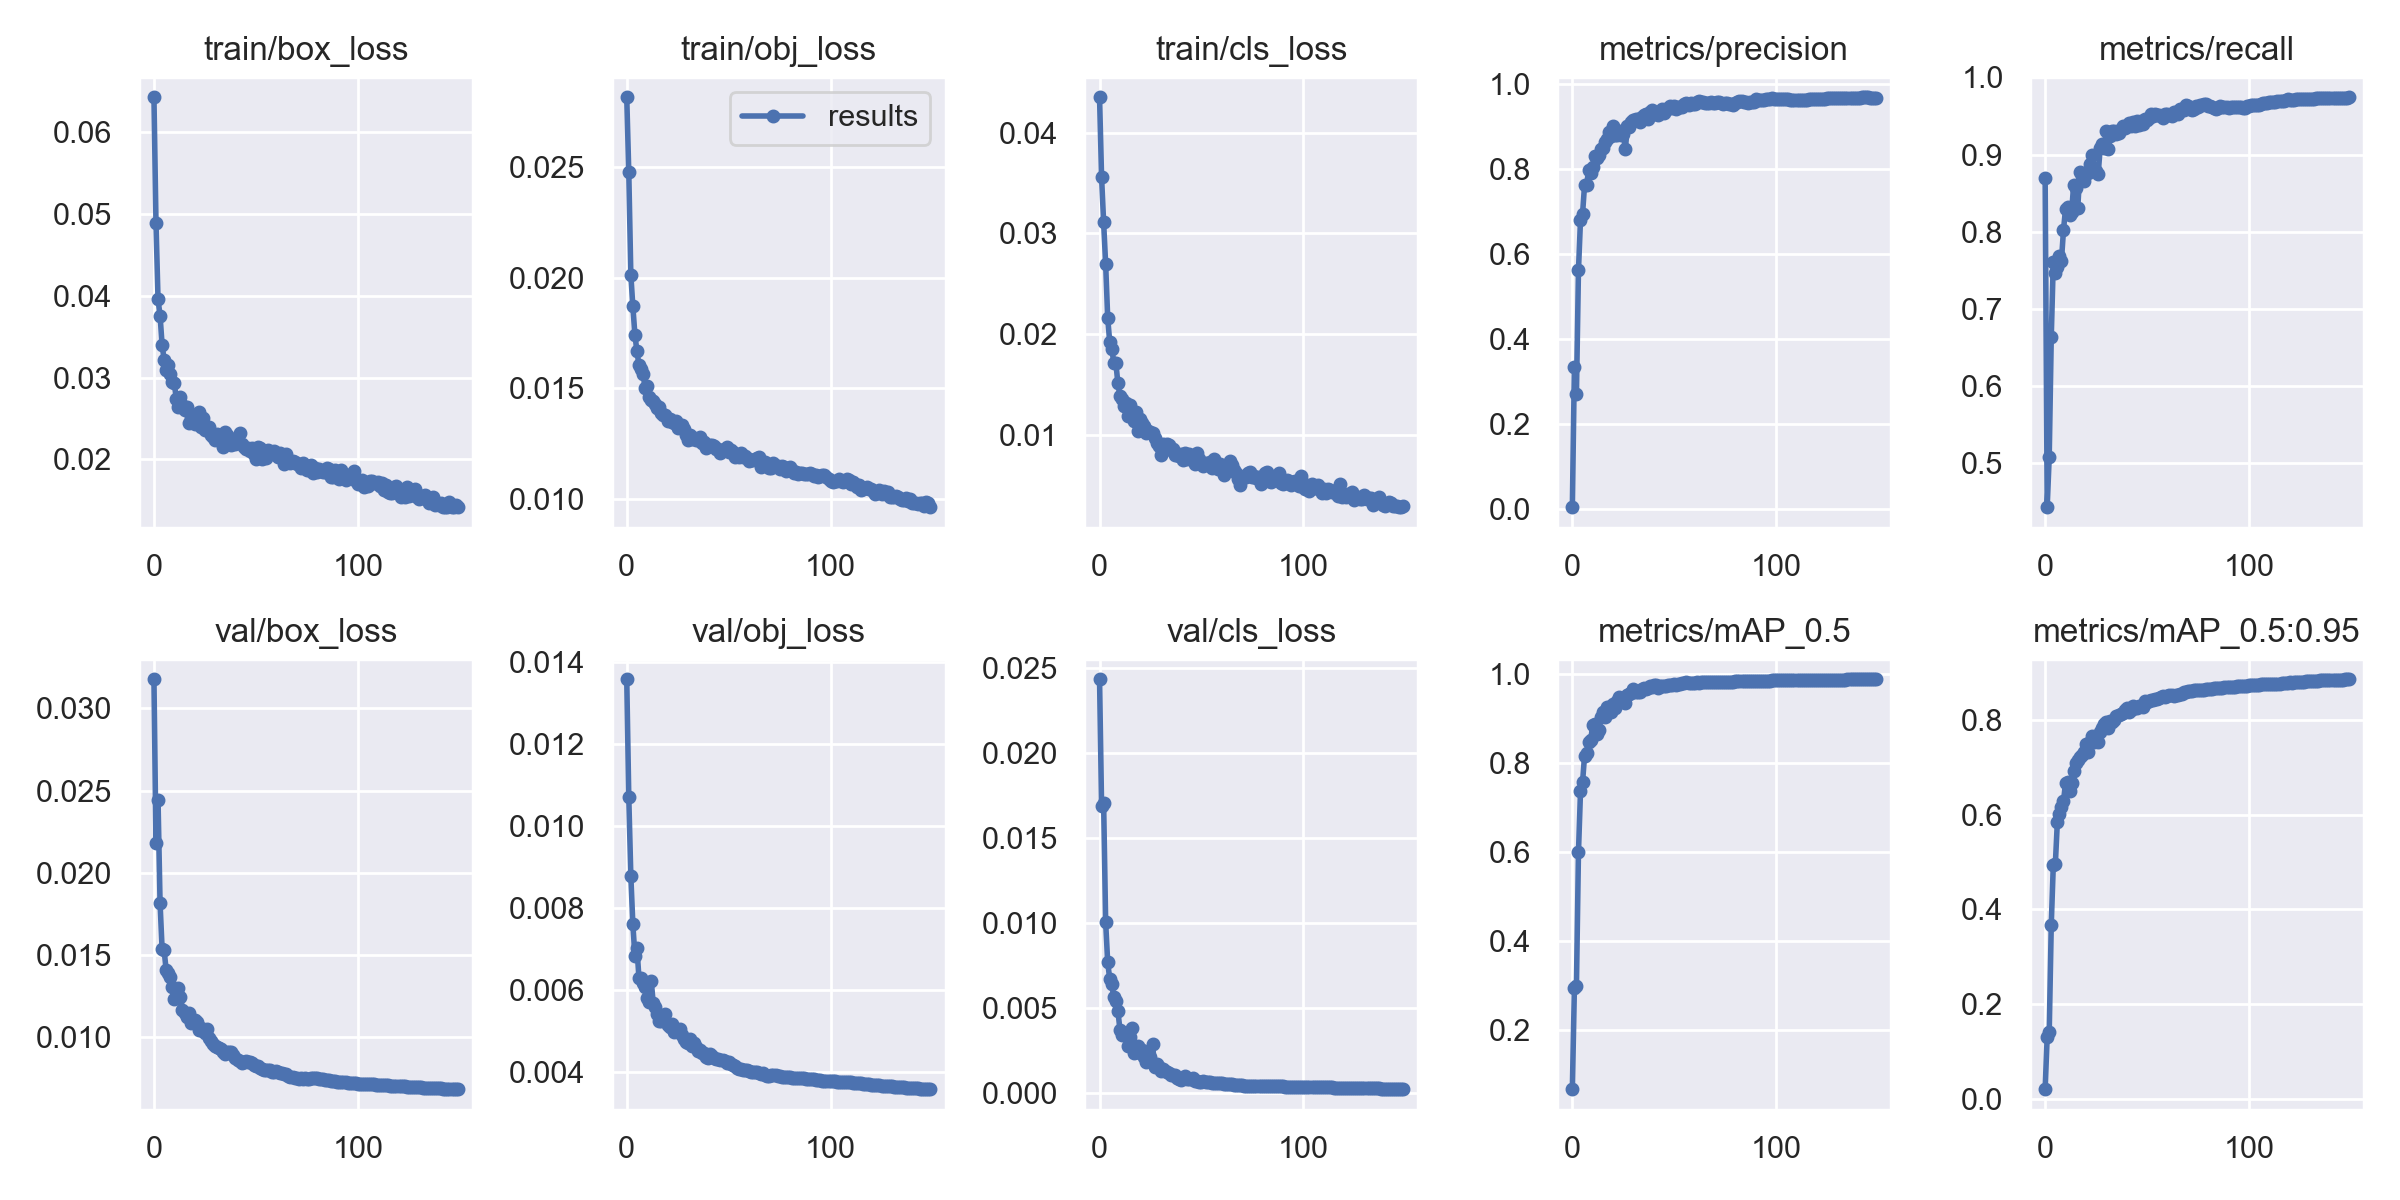

The data file committed next to this chart (first rows):
epoch, train/box_loss, train/obj_loss, train/cls_loss, metrics/precision, metrics/recall, metrics/mAP_0.5, metrics/mAP_0.5:0.95, val/box_loss, val/obj_loss, val/cls_loss, x/lr0, x/lr1, x/lr2
0, 0.06428, 0.02815, 0.04352, 0.003407, 0.8693, 0.06659, 0.02022, 0.03177, 0.01358, 0.02434, 0.07009, 0.003324, 0.003324
1, 0.04893, 0.02475, 0.03556, 0.3337, 0.4424, 0.2932, 0.1313, 0.02181, 0.0107, 0.01688, 0.04004, 0.006613, 0.006613
2, 0.03958, 0.02014, 0.03111, 0.2692, 0.508, 0.2977, 0.141, 0.02444, 0.008786, 0.01705, 0.009956, 0.009858, 0.009858
3, 0.03759, 0.0187, 0.02693, 0.5605, 0.6635, 0.5993, 0.3682, 0.01815, 0.0076, 0.01003, 0.009802, 0.009802, 0.009802
4, 0.03403, 0.01743, 0.02161, 0.6796, 0.7607, 0.7365, 0.494, 0.01538, 0.006839, 0.007689, 0.009802, 0.009802, 0.009802
5, 0.03218, 0.01667, 0.01919, 0.6933, 0.7461, 0.757, 0.4959, 0.01528, 0.007025, 0.006707, 0.009736, 0.009736, 0.009736
6, 0.031, 0.01606, 0.01854, 0.7622, 0.7541, 0.8175, 0.5859, 0.01406, 0.006294, 0.006386, 0.00967, 0.00967, 0.00967
7, 0.0315, 0.01586, 0.01716, 0.7627, 0.7683, 0.8222, 0.6012, 0.01387, 0.006298, 0.005628, 0.009604, 0.009604, 0.009604
8, 0.03043, 0.01567, 0.01715, 0.7966, 0.7624, 0.847, 0.6167, 0.01365, 0.006181, 0.005428, 0.009538, 0.009538, 0.009538
9, 0.0295, 0.01503, 0.01512, 0.7903, 0.802, 0.8531, 0.6287, 0.01306, 0.006067, 0.004847, 0.009472, 0.009472, 0.009472
10, 0.02929, 0.0151, 0.01389, 0.805, 0.8294, 0.8855, 0.6674, 0.01235, 0.005812, 0.003729, 0.009406, 0.009406, 0.009406
11, 0.02735, 0.01461, 0.01358, 0.8296, 0.8322, 0.8893, 0.6692, 0.0124, 0.005709, 0.003435, 0.00934, 0.00934, 0.00934
12, 0.02643, 0.0145, 0.01284, 0.8253, 0.8215, 0.8663, 0.6514, 0.01296, 0.006232, 0.003533, 0.009274, 0.009274, 0.009274
13, 0.02761, 0.01442, 0.01317, 0.8319, 0.826, 0.8758, 0.6675, 0.01244, 0.00568, 0.003476, 0.009208, 0.009208, 0.009208
14, 0.02662, 0.01431, 0.01184, 0.8463, 0.861, 0.9048, 0.6924, 0.01167, 0.005579, 0.002746, 0.009142, 0.009142, 0.009142
15, 0.0261, 0.0141, 0.01298, 0.85, 0.8562, 0.9159, 0.7101, 0.01144, 0.005428, 0.003281, 0.009076, 0.009076, 0.009076
16, 0.02641, 0.01415, 0.01205, 0.862, 0.8304, 0.904, 0.7169, 0.01124, 0.005248, 0.003826, 0.00901, 0.00901, 0.00901
17, 0.02452, 0.01387, 0.01134, 0.87, 0.8771, 0.9265, 0.7227, 0.01149, 0.005246, 0.002335, 0.008944, 0.008944, 0.008944
18, 0.02502, 0.0138, 0.01224, 0.8857, 0.8721, 0.9263, 0.7256, 0.01088, 0.005299, 0.002446, 0.008878, 0.008878, 0.008878
19, 0.02492, 0.01381, 0.01041, 0.8761, 0.8658, 0.9149, 0.7321, 0.01097, 0.00541, 0.002776, 0.008812, 0.008812, 0.008812
20, 0.02439, 0.01353, 0.01162, 0.9003, 0.8759, 0.9328, 0.7494, 0.01105, 0.005152, 0.002344, 0.008746, 0.008746, 0.008746
21, 0.02462, 0.01362, 0.0112, 0.8803, 0.8766, 0.9251, 0.7334, 0.0109, 0.005102, 0.002544, 0.00868, 0.00868, 0.00868
22, 0.02586, 0.01349, 0.01092, 0.8806, 0.8881, 0.941, 0.7532, 0.01042, 0.005177, 0.002098, 0.008614, 0.008614, 0.008614
23, 0.02394, 0.01345, 0.01022, 0.8884, 0.8998, 0.95, 0.7668, 0.01055, 0.004971, 0.00183, 0.008548, 0.008548, 0.008548
24, 0.02506, 0.01351, 0.01043, 0.8791, 0.8794, 0.94, 0.7548, 0.01037, 0.005022, 0.00218, 0.008482, 0.008482, 0.008482
25, 0.02358, 0.01323, 0.01027, 0.8829, 0.8792, 0.9415, 0.7553, 0.01026, 0.004986, 0.002136, 0.008416, 0.008416, 0.008416
26, 0.02371, 0.01324, 0.01023, 0.8454, 0.8742, 0.9365, 0.7543, 0.0105, 0.005051, 0.002871, 0.00835, 0.00835, 0.00835
27, 0.02401, 0.01336, 0.009659, 0.9003, 0.908, 0.9528, 0.775, 0.009967, 0.004909, 0.00153, 0.008284, 0.008284, 0.008284
28, 0.02297, 0.01316, 0.009212, 0.8986, 0.9141, 0.9562, 0.7826, 0.009782, 0.004811, 0.00168, 0.008218, 0.008218, 0.008218
29, 0.02271, 0.01291, 0.008875, 0.9097, 0.9087, 0.9585, 0.7911, 0.009552, 0.00474, 0.001558, 0.008152, 0.008152, 0.008152
30, 0.02233, 0.01269, 0.008049, 0.9144, 0.9305, 0.9664, 0.797, 0.009487, 0.004705, 0.001288, 0.008086, 0.008086, 0.008086
31, 0.02309, 0.01292, 0.009071, 0.9178, 0.907, 0.9602, 0.7838, 0.009395, 0.004821, 0.001416, 0.00802, 0.00802, 0.00802
32, 0.02252, 0.01272, 0.008934, 0.9169, 0.9242, 0.9611, 0.7986, 0.009332, 0.00463, 0.001308, 0.007954, 0.007954, 0.007954
33, 0.02252, 0.01277, 0.009129, 0.9103, 0.9303, 0.9616, 0.7957, 0.009268, 0.00471, 0.001259, 0.007888, 0.007888, 0.007888
34, 0.02155, 0.01267, 0.008976, 0.9207, 0.9305, 0.9683, 0.8008, 0.009113, 0.004604, 0.001186, 0.007822, 0.007822, 0.007822
35, 0.02337, 0.01268, 0.008486, 0.9262, 0.9261, 0.9699, 0.8092, 0.00896, 0.004518, 0.001075, 0.007756, 0.007756, 0.007756
36, 0.02297, 0.0128, 0.00861, 0.9295, 0.9276, 0.9681, 0.8105, 0.009091, 0.004536, 0.001084, 0.00769, 0.00769, 0.00769
37, 0.02209, 0.01254, 0.008004, 0.9177, 0.9334, 0.9697, 0.8143, 0.009075, 0.004473, 0.001033, 0.007624, 0.007624, 0.007624
38, 0.02173, 0.01256, 0.007961, 0.9343, 0.9365, 0.9734, 0.8155, 0.009067, 0.004472, 0.0008925, 0.007558, 0.007558, 0.007558
39, 0.02253, 0.01232, 0.007875, 0.9372, 0.9341, 0.9722, 0.8227, 0.008902, 0.004368, 0.0008517, 0.007492, 0.007492, 0.007492
40, 0.0219, 0.01242, 0.008106, 0.9305, 0.9376, 0.9754, 0.825, 0.00872, 0.004339, 0.0007641, 0.007426, 0.007426, 0.007426
41, 0.0222, 0.01246, 0.007539, 0.9296, 0.9403, 0.9754, 0.8171, 0.008577, 0.004437, 0.0008656, 0.00736, 0.00736, 0.00736
42, 0.02322, 0.01244, 0.008219, 0.9263, 0.9372, 0.9697, 0.822, 0.008532, 0.004388, 0.0009991, 0.007294, 0.007294, 0.007294
43, 0.0219, 0.01241, 0.007642, 0.9335, 0.9418, 0.9746, 0.8311, 0.008398, 0.004335, 0.0008495, 0.007228, 0.007228, 0.007228
44, 0.02154, 0.01227, 0.00815, 0.9398, 0.9366, 0.9743, 0.8267, 0.008467, 0.004323, 0.0008121, 0.007162, 0.007162, 0.007162
45, 0.02134, 0.01229, 0.007873, 0.9319, 0.9433, 0.974, 0.826, 0.008562, 0.004331, 0.0008118, 0.007096, 0.007096, 0.007096
46, 0.02145, 0.0121, 0.007836, 0.9389, 0.9386, 0.975, 0.8304, 0.008466, 0.004291, 0.0008878, 0.00703, 0.00703, 0.00703
47, 0.02104, 0.01223, 0.00713, 0.9439, 0.9433, 0.9765, 0.8307, 0.008465, 0.004298, 0.0007129, 0.006964, 0.006964, 0.006964
48, 0.02135, 0.01225, 0.008181, 0.9484, 0.9391, 0.9761, 0.8288, 0.008409, 0.004273, 0.0007217, 0.006898, 0.006898, 0.006898
49, 0.02065, 0.01234, 0.007607, 0.9424, 0.9461, 0.9769, 0.8401, 0.008303, 0.004234, 0.0006271, 0.006832, 0.006832, 0.006832
50, 0.02011, 0.01215, 0.007082, 0.9484, 0.9451, 0.9778, 0.8387, 0.008214, 0.004238, 0.0006233, 0.006766, 0.006766, 0.006766
51, 0.02154, 0.01224, 0.006939, 0.9406, 0.9479, 0.9771, 0.8403, 0.008259, 0.004206, 0.0006896, 0.0067, 0.0067, 0.0067
52, 0.02138, 0.01213, 0.007235, 0.9463, 0.9529, 0.979, 0.8426, 0.008141, 0.004169, 0.0006251, 0.006634, 0.006634, 0.006634
53, 0.02001, 0.01192, 0.007112, 0.9465, 0.9494, 0.9788, 0.8432, 0.008031, 0.004152, 0.0006184, 0.006568, 0.006568, 0.006568
54, 0.0207, 0.01198, 0.007344, 0.9448, 0.9524, 0.9801, 0.8457, 0.007972, 0.004108, 0.0006382, 0.006502, 0.006502, 0.006502
55, 0.02016, 0.01192, 0.006726, 0.9513, 0.9509, 0.9805, 0.8448, 0.007981, 0.004088, 0.0005864, 0.006436, 0.006436, 0.006436
56, 0.02113, 0.01206, 0.007651, 0.9555, 0.9515, 0.9823, 0.8462, 0.008022, 0.004066, 0.0005604, 0.00637, 0.00637, 0.00637
57, 0.02078, 0.01189, 0.006803, 0.9512, 0.9505, 0.9812, 0.8486, 0.008013, 0.004046, 0.0005844, 0.006304, 0.006304, 0.006304
58, 0.02074, 0.01196, 0.006581, 0.9541, 0.9479, 0.9813, 0.851, 0.007878, 0.004049, 0.0005763, 0.006238, 0.006238, 0.006238
59, 0.02106, 0.01185, 0.007125, 0.9529, 0.9524, 0.9813, 0.8499, 0.007872, 0.004048, 0.0005746, 0.006172, 0.006172, 0.006172
... 90 more rows
